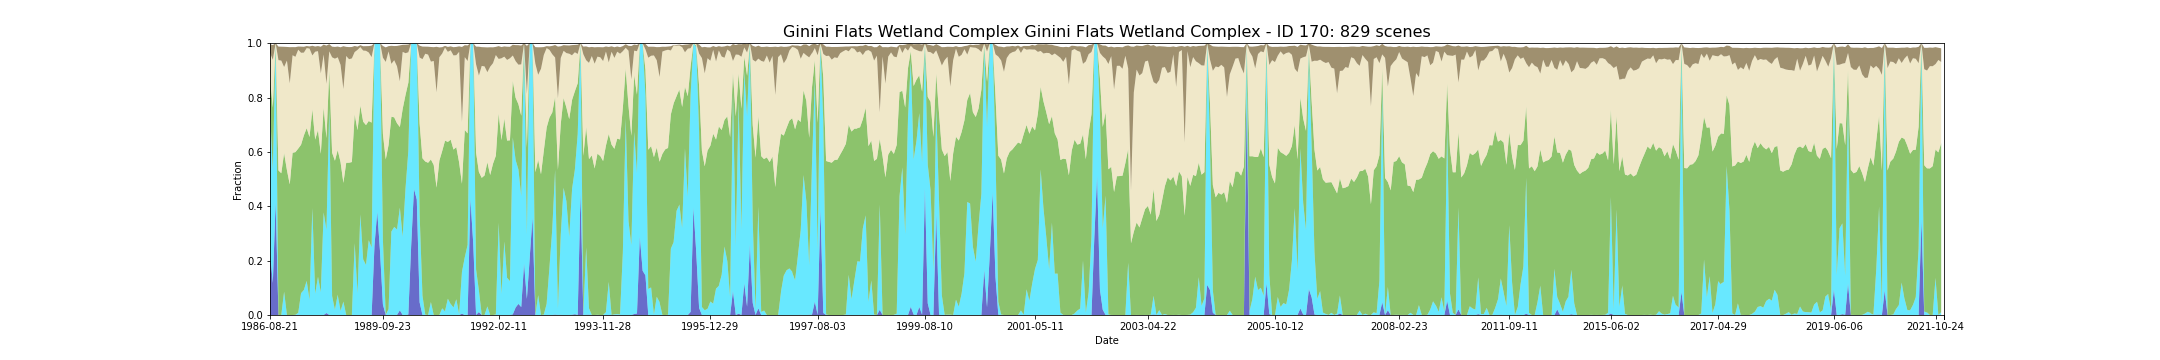

Source data for this figure (header and first rows):
feature_id, water, wet, bs, pv, npv, pc_missing, date, s3_csv_path, display_time
170, 0.2318, 0.523, 0.03189, 0.1157, 0.09397, 0.02572, 1986-08-21T23:18:16Z, s3://dea-public-data-dev/projects/WIT/Ra…, 1986-08-21
170, 0.1177, 0.4164, 0.05415, 0.2288, 0.1761, 0.06662, 1987-08-17T23:16:48Z, s3://dea-public-data-dev/projects/WIT/Ra…, 1987-08-17
170, 0.4159, 0.5841, 0.0, 0.0, 0.0, 0.05504, 1987-08-24T23:23:11Z, s3://dea-public-data-dev/projects/WIT/Ra…, 1987-08-24
170, 0.4162, 0.5838, 0.0, 0.0, 0.0, 0.05504, 1987-08-24T23:22:47Z, s3://dea-public-data-dev/projects/WIT/Ra…, 1987-08-24
170, 0.0, 0.0002572, 0.04982, 0.5316, 0.4058, 0.0, 1987-09-18T23:17:38Z, s3://dea-public-data-dev/projects/WIT/Ra…, 1987-09-18
170, 0.0, 0.0, 0.05117, 0.5215, 0.4145, 0.0, 1987-09-25T23:23:58Z, s3://dea-public-data-dev/projects/WIT/Ra…, 1987-09-25
170, 0.0, 0.08565, 0.07444, 0.5097, 0.317, 0.0, 1987-10-04T23:17:58Z, s3://dea-public-data-dev/projects/WIT/Ra…, 1987-10-04
170, 0.0, 0.0, 0.05021, 0.5329, 0.4031, 0.0, 1987-11-21T23:18:53Z, s3://dea-public-data-dev/projects/WIT/Ra…, 1987-11-21
170, 0.0, 0.0, 0.1333, 0.4806, 0.3715, 0.0, 1987-11-28T23:25:11Z, s3://dea-public-data-dev/projects/WIT/Ra…, 1987-11-28
170, 0.0, 0.0, 0.1334, 0.4806, 0.3714, 0.0, 1987-11-28T23:24:47Z, s3://dea-public-data-dev/projects/WIT/Ra…, 1987-11-28
170, 0.0, 0.0, 0.02989, 0.5967, 0.3591, 0.0, 1987-12-23T23:19:22Z, s3://dea-public-data-dev/projects/WIT/Ra…, 1987-12-23
170, 0.0, 0.0007716, 0.03549, 0.5985, 0.3507, 0.0, 1988-01-08T23:19:38Z, s3://dea-public-data-dev/projects/WIT/Ra…, 1988-01-08
170, 0.0, 0.007973, 0.01168, 0.6043, 0.3638, 0.0, 1988-01-15T23:25:57Z, s3://dea-public-data-dev/projects/WIT/Ra…, 1988-01-15
170, 0.0, 0.007973, 0.01168, 0.6043, 0.3638, 0.0, 1988-01-15T23:25:33Z, s3://dea-public-data-dev/projects/WIT/Ra…, 1988-01-15
170, 0.0, 0.08025, 0.02259, 0.5461, 0.3385, 0.0, 1988-01-24T23:19:56Z, s3://dea-public-data-dev/projects/WIT/Ra…, 1988-01-24
170, 0.0, 0.09208, 0.02147, 0.5688, 0.3045, 0.0, 1988-02-09T23:20:14Z, s3://dea-public-data-dev/projects/WIT/Ra…, 1988-02-09
170, 0.0, 0.126, 0.00759, 0.5614, 0.2946, 0.0, 1988-02-16T23:26:31Z, s3://dea-public-data-dev/projects/WIT/Ra…, 1988-02-16
170, 0.0, 0.1247, 0.007647, 0.5624, 0.2949, 0.0, 1988-02-16T23:26:07Z, s3://dea-public-data-dev/projects/WIT/Ra…, 1988-02-16
170, 0.0, 0.05607, 0.007845, 0.5988, 0.3253, 0.0, 1988-02-25T23:20:26Z, s3://dea-public-data-dev/projects/WIT/Ra…, 1988-02-25
170, 0.0, 0.3927, 0.03549, 0.3633, 0.199, 0.0, 1988-03-19T23:26:50Z, s3://dea-public-data-dev/projects/WIT/Ra…, 1988-03-19
170, 0.0, 0.394, 0.03564, 0.3626, 0.1984, 0.0, 1988-03-19T23:26:26Z, s3://dea-public-data-dev/projects/WIT/Ra…, 1988-03-19
170, 0.0, 0.07845, 0.01905, 0.5669, 0.3234, 0.0, 1988-03-28T23:20:43Z, s3://dea-public-data-dev/projects/WIT/Ra…, 1988-03-28
170, 0.0, 0.1407, 0.01893, 0.5396, 0.2903, 0.0, 1988-04-13T23:20:47Z, s3://dea-public-data-dev/projects/WIT/Ra…, 1988-04-13
170, 0.0, 0.08394, 0.09791, 0.5091, 0.2961, 0.01337, 1988-04-20T23:27:01Z, s3://dea-public-data-dev/projects/WIT/Ra…, 1988-04-20
170, 0.0002573, 0.3766, 0.0367, 0.3855, 0.1958, 0.0002572, 1988-06-23T23:27:29Z, s3://dea-public-data-dev/projects/WIT/Ra…, 1988-06-23
170, 0.0002573, 0.3772, 0.03669, 0.3856, 0.1951, 0.0002572, 1988-06-23T23:27:05Z, s3://dea-public-data-dev/projects/WIT/Ra…, 1988-06-23
170, 0.007207, 0.306, 0.1407, 0.3374, 0.1999, 0.0007716, 1988-07-02T23:21:21Z, s3://dea-public-data-dev/projects/WIT/Ra…, 1988-07-02
170, 0.0002576, 0.7597, 0.0265, 0.1394, 0.0707, 0.001543, 1988-07-09T23:27:33Z, s3://dea-public-data-dev/projects/WIT/Ra…, 1988-07-09
170, 0.0, 0.0697, 0.03915, 0.5275, 0.3509, 0.0, 1988-09-04T23:21:29Z, s3://dea-public-data-dev/projects/WIT/Ra…, 1988-09-04
170, 0.0, 0.01903, 0.04327, 0.5486, 0.3754, 0.0, 1988-09-20T23:21:25Z, s3://dea-public-data-dev/projects/WIT/Ra…, 1988-09-20
170, 0.0, 0.07562, 0.03961, 0.5312, 0.3413, 0.0, 1988-09-27T23:27:31Z, s3://dea-public-data-dev/projects/WIT/Ra…, 1988-09-27
170, 0.0, 0.07305, 0.03937, 0.533, 0.3422, 0.0, 1988-09-27T23:27:07Z, s3://dea-public-data-dev/projects/WIT/Ra…, 1988-09-27
170, 0.0, 0.01492, 0.06492, 0.547, 0.3582, 0.0, 1988-10-06T23:21:20Z, s3://dea-public-data-dev/projects/WIT/Ra…, 1988-10-06
170, 0.0, 0.04937, 0.1576, 0.4368, 0.3451, 0.06224, 1988-10-13T23:27:25Z, s3://dea-public-data-dev/projects/WIT/Ra…, 1988-10-13
170, 0.0, 0.0, 0.03352, 0.5601, 0.3929, 0.0, 1988-10-29T23:27:03Z, s3://dea-public-data-dev/projects/WIT/Ra…, 1988-10-29
170, 0.0, 0.0, 0.03354, 0.5601, 0.3929, 0.0, 1988-10-29T23:27:27Z, s3://dea-public-data-dev/projects/WIT/Ra…, 1988-10-29
170, 0.0, 0.0, 0.04456, 0.5602, 0.3809, 0.0, 1988-11-07T23:21:17Z, s3://dea-public-data-dev/projects/WIT/Ra…, 1988-11-07
170, 0.0, 0.0, 0.04208, 0.5627, 0.3813, 0.0, 1988-11-30T23:27:02Z, s3://dea-public-data-dev/projects/WIT/Ra…, 1988-11-30
170, 0.0, 0.0, 0.04204, 0.5627, 0.3813, 0.0, 1988-11-30T23:27:26Z, s3://dea-public-data-dev/projects/WIT/Ra…, 1988-11-30
170, 0.0, 0.2647, 0.02222, 0.4731, 0.2298, 0.0, 1989-01-01T23:27:12Z, s3://dea-public-data-dev/projects/WIT/Ra…, 1989-01-01
170, 0.0, 0.2641, 0.02229, 0.4734, 0.2299, 0.0, 1989-01-01T23:26:48Z, s3://dea-public-data-dev/projects/WIT/Ra…, 1989-01-01
170, 0.0, 0.0805, 0.01205, 0.5996, 0.2953, 0.0, 1989-01-26T23:20:39Z, s3://dea-public-data-dev/projects/WIT/Ra…, 1989-01-26
170, 0.0, 0.3686, 0.007104, 0.4014, 0.2157, 0.0, 1989-02-02T23:26:31Z, s3://dea-public-data-dev/projects/WIT/Ra…, 1989-02-02
170, 0.0, 0.3709, 0.007058, 0.3996, 0.2152, 0.0, 1989-02-02T23:26:55Z, s3://dea-public-data-dev/projects/WIT/Ra…, 1989-02-02
170, 0.0, 0.205, 0.01587, 0.5064, 0.2616, 0.0, 1989-02-18T23:26:49Z, s3://dea-public-data-dev/projects/WIT/Ra…, 1989-02-18
170, 0.0, 0.1841, 0.01713, 0.5147, 0.2732, 0.02778, 1989-02-27T23:20:29Z, s3://dea-public-data-dev/projects/WIT/Ra…, 1989-02-27
170, 0.0, 0.2765, 0.02382, 0.4377, 0.2515, 0.0, 1989-03-06T23:26:29Z, s3://dea-public-data-dev/projects/WIT/Ra…, 1989-03-06
170, 0.0, 0.2744, 0.0239, 0.4391, 0.252, 0.0, 1989-03-06T23:26:05Z, s3://dea-public-data-dev/projects/WIT/Ra…, 1989-03-06
170, 0.0, 0.2488, 0.04246, 0.459, 0.2409, 0.06147, 1989-03-22T23:25:24Z, s3://dea-public-data-dev/projects/WIT/Ra…, 1989-03-22
170, 0.0, 0.2484, 0.04201, 0.4596, 0.2413, 0.06173, 1989-03-22T23:25:48Z, s3://dea-public-data-dev/projects/WIT/Ra…, 1989-03-22
170, 0.2544, 0.7456, 0.0, 0.0, 0.0, 0.003086, 1989-07-21T23:17:55Z, s3://dea-public-data-dev/projects/WIT/Ra…, 1989-07-21
170, 0.3807, 0.6193, 0.0, 0.0, 0.0, 0.002058, 1989-08-13T23:23:13Z, s3://dea-public-data-dev/projects/WIT/Ra…, 1989-08-13
170, 0.3793, 0.6207, 0.0, 0.0, 0.0, 0.0018, 1989-08-13T23:23:36Z, s3://dea-public-data-dev/projects/WIT/Ra…, 1989-08-13
170, 0.2305, 0.7695, 0.0, 0.0, 0.0, 0.0, 1989-08-29T23:22:53Z, s3://dea-public-data-dev/projects/WIT/Ra…, 1989-08-29
170, 0.2294, 0.7706, 0.0, 0.0, 0.0, 0.0, 1989-08-29T23:23:17Z, s3://dea-public-data-dev/projects/WIT/Ra…, 1989-08-29
170, 0.03834, 0.238, 0.04306, 0.3894, 0.2809, 0.0005144, 1989-09-23T23:16:25Z, s3://dea-public-data-dev/projects/WIT/Ra…, 1989-09-23
170, 0.0, 0.001029, 0.05353, 0.5715, 0.3585, 0.0, 1989-11-26T23:14:39Z, s3://dea-public-data-dev/projects/WIT/Ra…, 1989-11-26
170, 0.0, 0.02154, 0.0194, 0.6039, 0.3443, 0.009002, 1989-12-19T23:20:12Z, s3://dea-public-data-dev/projects/WIT/Ra…, 1989-12-19
170, 0.0, 0.02231, 0.01937, 0.6033, 0.3443, 0.008745, 1989-12-19T23:19:48Z, s3://dea-public-data-dev/projects/WIT/Ra…, 1989-12-19
170, 0.0005144, 0.3066, 0.06645, 0.4224, 0.1944, 0.0, 1990-02-21T23:18:09Z, s3://dea-public-data-dev/projects/WIT/Ra…, 1990-02-21
... 769 more rows
